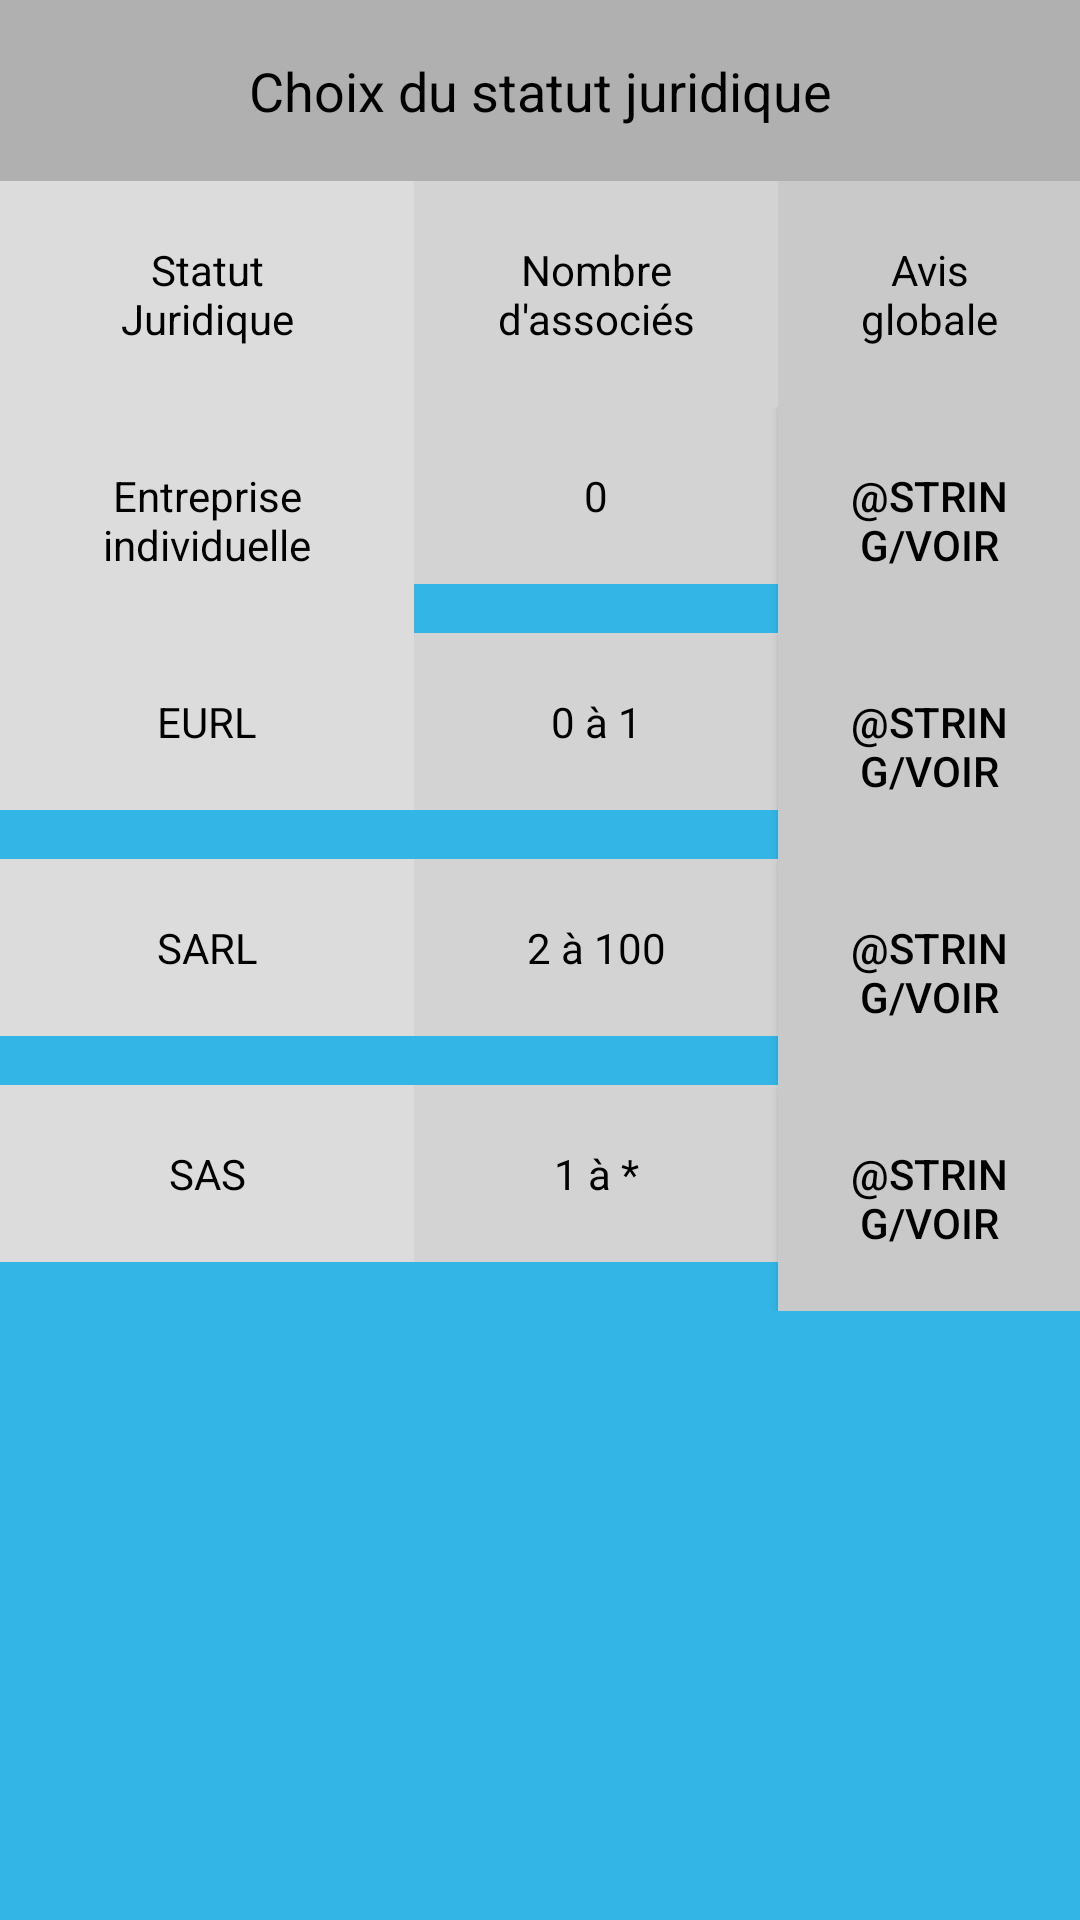

Android layout source for this screen:
<!-- AndroidManifest.xml: application theme AppTheme -->
<!-- res/layout/activity_choix_statut.xml -->
<TableLayout
    xmlns:android="http://schemas.android.com/apk/res/android"
    xmlns:tools="http://schemas.android.com/tools"
    android:layout_width="match_parent"
    android:layout_height="match_parent"
    android:shrinkColumns="*"
    android:stretchColumns="*"
    android:background="#33b5e5"
    tools:context="com.example.creantreprise.ChoixStatut"
    android:id="@+id/TableLayout">

    <TableRow
        android:layout_height="wrap_content"
        android:layout_width="fill_parent"
        android:gravity="center_horizontal">

        <TextView
            android:layout_width="match_parent"
            android:layout_height="wrap_content"
            android:textSize="18dp"
            android:text="Choix du statut juridique"
            android:textAlignment="center"
            android:gravity="center"
            android:layout_span="3"
            android:padding="18dip"
            android:background="#b0b0b0"
            android:textColor="#000"
            android:id="@+id/TextViewTitreChoixStat" />

    </TableRow>

    <TableRow
        android:id="@+id/tableRow1"
        android:layout_height="wrap_content"
        android:layout_width="match_parent"
        android:background="#33b5e5">

        <TextView
            android:id="@+id/TextView1"
            android:text="Statut        Juridique"
            android:layout_weight="1"
            android:background="#dcdcdc"
            android:textColor="#000000"
            android:padding="20dip"
            android:gravity="center"/>
        <TextView
            android:id="@+id/TextView2"
            android:text="Nombre d&apos;associés"
            android:layout_weight="1"
            android:background="#d3d3d3"
            android:textColor="#000000"
            android:padding="20dip"
            android:gravity="center"/>
        <TextView
            android:id="@+id/TextView3"
            android:text="Avis globale"
            android:layout_weight="1"
            android:background="#cac9c9"
            android:textColor="#000000"
            android:padding="20dip"
            android:gravity="center"/>
    </TableRow>

    <TableRow
        android:id="@+id/tableRow2"
        android:layout_height="wrap_content"
        android:layout_width="match_parent">

        <TextView
            android:id="@+id/TextView4"
            android:text="Entreprise individuelle"
            android:layout_weight="1"
            android:background="#dcdcdc"
            android:textColor="#000000"
            android:padding="20dip"
            android:gravity="center"/>
        <TextView
            android:id="@+id/TextView5"
            android:text="0"
            android:layout_weight="1"
            android:background="#d3d3d3"
            android:textColor="#000000"
            android:padding="20dip"
            android:gravity="center"/>
        <Button
            android:id="@+id/Button1"
            android:text="@string/Voir"
            android:layout_weight="1"
            android:background="#cac9c9"
            android:textColor="#000000"
            android:padding="20dip"
            android:gravity="center"/>
    </TableRow>

    <TableRow
        android:id="@+id/tableRow3"
        android:layout_height="wrap_content"
        android:layout_width="match_parent">

        <TextView
            android:id="@+id/TextView6"
            android:text="EURL"
            android:layout_weight="1"
            android:background="#dcdcdc"
            android:textColor="#000000"
            android:padding="20dip"
            android:gravity="center"/>
        <TextView
            android:id="@+id/TextView7"
            android:text="0 à 1"
            android:layout_weight="1"
            android:background="#d3d3d3"
            android:textColor="#000000"
            android:padding="20dip"
            android:gravity="center"/>
        <Button
            android:id="@+id/Button2"
            android:text="@string/Voir"
            android:layout_weight="1"
            android:background="#cac9c9"
            android:textColor="#000000"
            android:padding="20dip"
            android:gravity="center"/>
    </TableRow>

    <TableRow
        android:id="@+id/tableRow4"
        android:layout_height="wrap_content"
        android:layout_width="match_parent">

        <TextView
            android:id="@+id/TextView9"
            android:text="SARL"
            android:layout_weight="1"
            android:background="#dcdcdc"
            android:textColor="#000000"
            android:padding="20dip"
            android:gravity="center"/>
        <TextView
            android:id="@+id/TextView10"
            android:text="2 à 100"
            android:layout_weight="1"
            android:background="#d3d3d3"
            android:textColor="#000000"
            android:padding="20dip"
            android:gravity="center"/>
        <Button
            android:id="@+id/Button3"
            android:text="@string/Voir"
            android:layout_weight="1"
            android:background="#cac9c9"
            android:textColor="#000000"
            android:padding="20dip"
            android:gravity="center"/>
    </TableRow>
    <TableRow
        android:id="@+id/tableRow5"
        android:layout_height="wrap_content"
        android:layout_width="match_parent">

        <TextView
            android:id="@+id/TextView11"
            android:text="SAS"
            android:layout_weight="1"
            android:background="#dcdcdc"
            android:textColor="#000000"
            android:padding="20dip"
            android:gravity="center"/>
        <TextView
            android:id="@+id/TextView12"
            android:text="1 à *"
            android:layout_weight="1"
            android:background="#d3d3d3"
            android:textColor="#000000"
            android:padding="20dip"
            android:gravity="center"/>
        <Button
            android:id="@+id/Button4"
            android:text="@string/Voir"
            android:layout_weight="1"
            android:background="#cac9c9"
            android:textColor="#000000"
            android:padding="20dip"
            android:gravity="center"/>
    </TableRow>




</TableLayout>
<!-- resources referenced by this layout -->
<resources>
  <style name="AppTheme" parent="AppBaseTheme">
          
      </style>
  <style name="AppBaseTheme" parent="Theme.AppCompat.Light">
          
      </style>
</resources>
